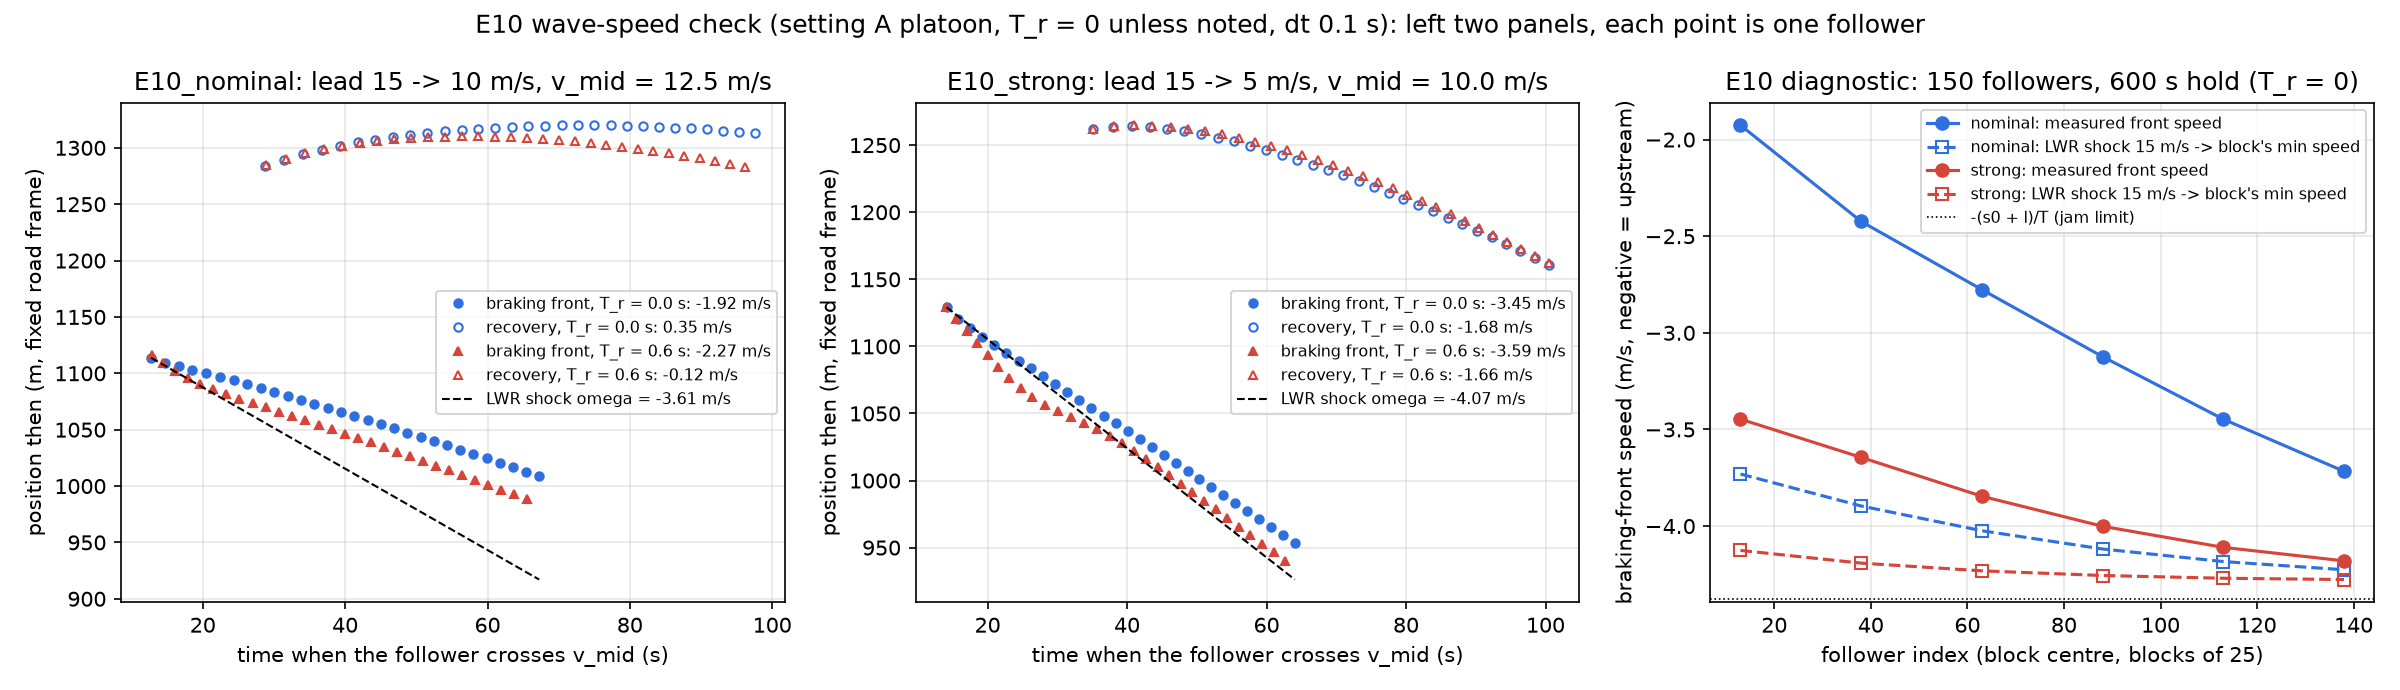

Data behind this chart, as committed beside it:
disturbance, T_r_s, dt_s, v_eq_mps, v_low_mps, v_mid_mps, omega_lwr_mps, c_at_v_eq_mps, c_at_v_low_mps, c_at_v_mid_mps, brake_front_mps, brake_r2, brake_n, brake_rel_err, tau_lwr_s, tau_brake_s, recover_mps, recover_r2, recover_n, min_follower_speed_mps
nominal, 0.0, 0.1, 15.0, 10.0, 12.5, -3.607, -2.666, -4.102, -3.625, -1.919, 0.9983, 30, 0.4679, 1.696, 1.865, 0.3495, 0.5567, 30, 8.639
nominal, 0.0, 0.05, 15.0, 10.0, 12.5, -3.607, -2.666, -4.102, -3.625, -1.909, 0.9983, 30, 0.4706, 1.696, 1.866, 0.3652, 0.5816, 30, 8.691
nominal, 0.6, 0.1, 15.0, 10.0, 12.5, -3.607, -2.666, -4.102, -3.625, -2.274, 0.9966, 30, 0.3695, 1.696, 1.827, -0.1246, 0.08693, 30, 8.016
strong, 0.0, 0.1, 15.0, 5.0, 10.0, -4.065, -2.666, -4.362, -4.102, -3.448, 0.9998, 30, 0.1518, 1.655, 1.71, -1.675, 0.9576, 30, 3.111
strong, 0.0, 0.05, 15.0, 5.0, 10.0, -4.065, -2.666, -4.362, -4.102, -3.44, 0.9998, 30, 0.1537, 1.655, 1.711, -1.666, 0.9576, 30, 3.118
strong, 0.6, 0.1, 15.0, 5.0, 10.0, -4.065, -2.666, -4.362, -4.102, -3.586, 0.9915, 30, 0.1178, 1.655, 1.698, -1.662, 0.9403, 30, 3.422
